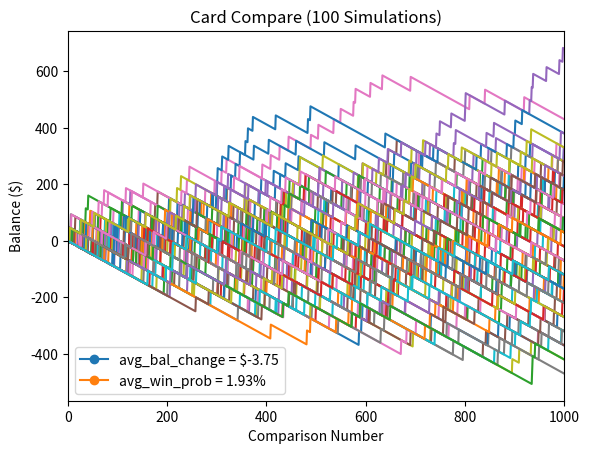
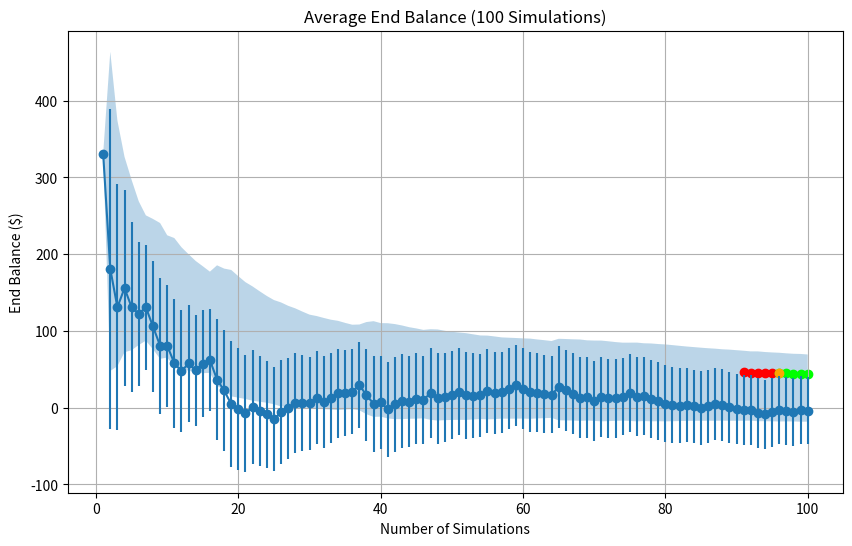
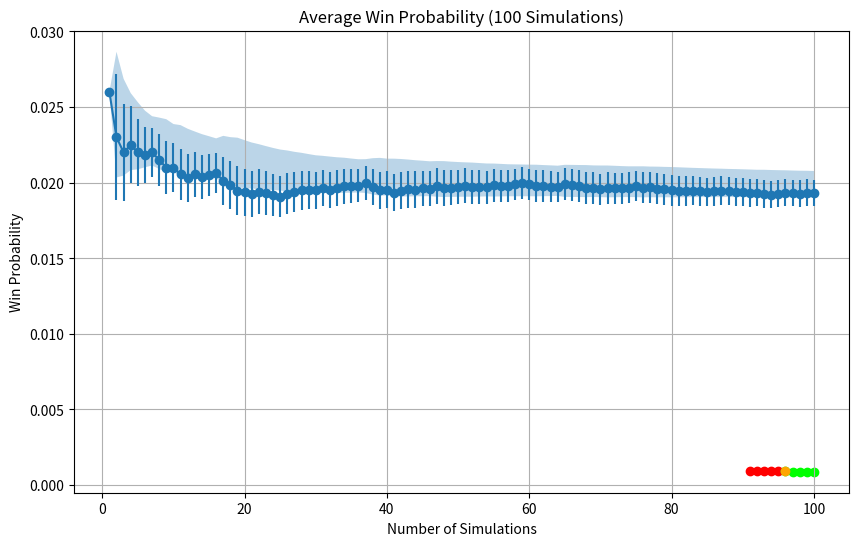

Write the Python code that produced these figures, in order.
import matplotlib.pyplot as plt
import random
import math

# Test commit
# Note that several variables are lists solely for matplotlib
num_simulations = 100
max_num_comparisons = 1000
player_bet = 0.96925 # Theoretical neutral player bet
house_bet = 49.03075 # Theoretical neutral house bet
load = num_simulations / 20
win_probability = []
end_balance = []
win_probabilities = []
end_balances = []
win_probabilities_std = []
end_balances_std = []
win_probabilities_ci = []
end_balances_ci = []
num_simulations_list = list(range(1, num_simulations + 1))
end_bal_accept_sim_marker = 5
win_prob_accept_sim_marker = 5
end_balance_threshold = 50
win_probability_threshold = 0.001

# Print load progress in terminal
def update_load(progress):
    bar_length = 30
    filled_length = int(bar_length * progress)
    bar = '#' * filled_length + '-' * (bar_length - filled_length)
    percentage = int(progress * 100)
    print(f'\r[{bar}] {percentage}% ', end='', flush=True)

# Driver for card compare game
def card_compare():
    deck = list(range(1, 53)) # Standard 52 card deck
    random.shuffle(deck)
    player_card = random.choice(deck)
    house_card = deck.pop()
    return player_card == house_card

# Create a figure object
fig = plt.figure()
plt.title("Card Compare (" + str(num_simulations) + " Simulations)")
plt.xlabel("Comparison Number")
plt.ylabel("Balance ($)")
plt.xlim([0, max_num_comparisons])

# Loops through each simulation
for simulation in range(num_simulations):
    balance = [0]
    num_comparisons = [0]
    num_wins = 0
    while num_comparisons[-1] < max_num_comparisons:
        same = card_compare()
        if same:
            balance.append(balance[-1] + house_bet)
            num_wins += 1
        else:
            balance.append(balance[-1] - player_bet)
        num_comparisons.append(num_comparisons[-1] + 1)

    win_probability.append(num_wins / num_comparisons[-1])
    end_balance.append(balance[-1])

    overall_win_probability = sum(win_probability) / len(win_probability)
    overall_end_balance = sum(end_balance) / len(end_balance)

    # The statistics library can do this more simply, but requires n >= 2. Since n can be <2 here, we can calculate it manually
    # Note that the first two standard deviations on graph 2 and 3 are incorrect, but for the sake of the analysis, this can be overlooked 
    win_probability_std = math.sqrt(sum((x - overall_win_probability) ** 2 for x in win_probability) / (simulation + 1))
    end_balance_std = math.sqrt(sum((x - overall_end_balance) ** 2 for x in end_balance) / (simulation + 1))

    z_value = 1.96 # z value for 95% confidence interval, consult a z table for other confidence intervals
    win_probability_ci = z_value * win_probability_std / math.sqrt(simulation + 1)
    end_balance_ci = z_value * end_balance_std / math.sqrt(simulation + 1)

    win_probabilities.append(overall_win_probability)
    end_balances.append(overall_end_balance)
    win_probabilities_std.append(win_probability_std)
    end_balances_std.append(end_balance_std)
    win_probabilities_ci.append(win_probability_ci)
    end_balances_ci.append(end_balance_ci)

    plt.plot(num_comparisons, balance)
    progress = simulation / num_simulations
    update_load(progress)

update_load(1) # Call load method one more time so that the loading bar can complete at 100% instead of 99%

# Create figure objects for end balance and win probability
legend_bal_avg = "avg_bal_change = $" + str(round(overall_end_balance, 2))
legend_win_prob = "avg_win_prob = " + str(round(overall_win_probability * 100, 2)) + "%"
plt.plot([], marker="o", label=legend_bal_avg)
plt.plot([], marker="o", label=legend_win_prob)
plt.legend(loc="lower left")
plt.show()

# Seperate simulations above and below threshold, and restrict confidence interval domain
end_balance_under_threshold = 0
win_probability_under_threshold = 0

valid_end_bal_sims = []
valid_win_prob_sims = []
for i in range(1, len(num_simulations_list)):
    if end_balances_ci[i - 1] <= end_balance_threshold:
        end_balance_under_threshold += 1
        valid_end_bal_sims.append([end_balances_ci[i - 1], num_simulations_list[i]])

    if win_probabilities_ci[i - 1] <= win_probability_threshold:
        win_probability_under_threshold += 1
        valid_win_prob_sims.append([win_probabilities_ci[i - 1], num_simulations_list[i]])

error_buffer = 10 # arbitrary buffer of 10 (to address red point bug)
new_valid_end_bal_sims = []
for i in range(len(valid_end_bal_sims)):
    if i >= error_buffer:
        new_valid_end_bal_sims.append(valid_end_bal_sims[i])

new_valid_win_prob_sims = []
for i in range(len(valid_win_prob_sims)):
    if i >= error_buffer:
        new_valid_win_prob_sims.append(valid_win_prob_sims[i])

plt.figure(figsize=(10, 6))
plt.errorbar(num_simulations_list, end_balances, yerr=end_balances_ci, fmt='o-', label='Average Balance')

# Add confidence intervals for the mean
mean_end_balances = []
for i in range(len(end_balances)):
    sum_end_bal = 0
    for j in range(i + 1):
        sum_end_bal += end_balances[j]
    mean = sum_end_bal / (i + 1)
    mean_end_balances.append(mean)

lower_bound = []
upper_bound = []
for i in range(len(mean_end_balances)):
    mean = mean_end_balances[i]
    ci = end_balances_ci[i]
    lower_bound.append(mean - ci)
    upper_bound.append(mean + ci)

plt.fill_between(num_simulations_list, lower_bound, upper_bound, alpha=0.3)

# Express convergence condition as coloured points
x_end_balance = []
y_end_balance = []
for point in new_valid_end_bal_sims:
    x_end_balance.append(point[1])
    y_end_balance.append(point[0])

color = 'red'
for i, (x, y) in enumerate(zip(x_end_balance, y_end_balance)):
    if i >= 5:
        color = 'lime'
    plt.scatter(x, y, color=color)

if len(new_valid_end_bal_sims) >= end_bal_accept_sim_marker:
    x_accept_marker_end_balance = new_valid_end_bal_sims[end_bal_accept_sim_marker][1]
    y_accept_marker_end_balance = new_valid_end_bal_sims[end_bal_accept_sim_marker][0]
    plt.scatter(x_accept_marker_end_balance, y_accept_marker_end_balance, color='orange',
                label='Convergence Threshold for End Balance')

plt.xlabel('Number of Simulations')
plt.ylabel('End Balance ($)')
plt.title("Average End Balance (" + str(num_simulations) + " Simulations)")
plt.grid(True)
plt.show()

plt.figure(figsize=(10, 6))
plt.errorbar(num_simulations_list, win_probabilities, yerr=win_probabilities_ci, fmt='o-', label='Win Probability')

# Add confidence intervals for the mean
mean_win_probabilities = []
for i in range(len(win_probabilities)):
    sum_win_prob = 0
    for j in range(i + 1):
        sum_win_prob += win_probabilities[j]
    mean = sum_win_prob / (i + 1)
    mean_win_probabilities.append(mean)

lower_bound = []
upper_bound = []
for i in range(len(mean_win_probabilities)):
    mean = mean_win_probabilities[i]
    ci = win_probabilities_ci[i]
    lower_bound.append(mean - ci)
    upper_bound.append(mean + ci)

plt.fill_between(num_simulations_list, lower_bound, upper_bound, alpha=0.3)

# Express convergence condition as coloured points
x_win_prob = []
y_win_prob = []
for point in new_valid_win_prob_sims:
    x_win_prob.append(point[1])
    y_win_prob.append(point[0])

color = 'red'
for i, (x, y) in enumerate(zip(x_win_prob, y_win_prob)):
    if i >= 5:
        color = 'lime'
    plt.scatter(x, y, color=color)

if len(new_valid_win_prob_sims) >= win_prob_accept_sim_marker:
    x_accept_marker_win_prob = new_valid_win_prob_sims[win_prob_accept_sim_marker][1]
    y_accept_marker_win_prob = new_valid_win_prob_sims[win_prob_accept_sim_marker][0]
    plt.scatter(x_accept_marker_win_prob, y_accept_marker_win_prob, color='orange',
                label='Convergence Threshold for Win Probability')

plt.xlabel('Number of Simulations')
plt.ylabel('Win Probability')
plt.title("Average Win Probability (" + str(num_simulations) + " Simulations)")
plt.grid(True)
plt.show()
